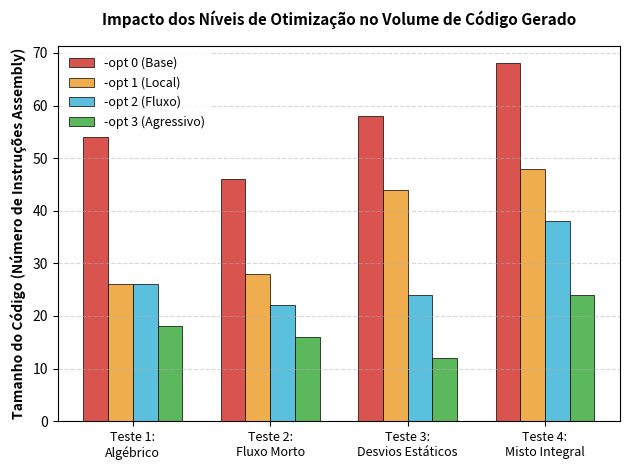

The matplotlib source for this figure:
import matplotlib.pyplot as plt
import numpy as np

# 1. Definição dos nomes dos testes (Eixo X)
testes = [
    'Teste 1:\nAlgébrico', 
    'Teste 2:\nFluxo Morto', 
    'Teste 3:\nDesvios Estáticos', 
    'Teste 4:\nMisto Integral'
]

# 2. Dados estatísticos de exemplo (Número de linhas/instruções geradas no .asm)
# Substitui estes números pelos valores reais obtidos no teu compilador!
o0 = [54, 46, 58, 68]  # Sem otimização
o1 = [26, 28, 44, 48]  # Otimização Local
o2 = [26, 22, 24, 38]  # Otimização de Fluxo
o3 = [18, 16, 12, 24]  # Otimização Cíclica Agressiva

# Configuração lógica do posicionamento das barras agrupadas
x = np.arange(len(testes))  # Localização dos grupos
width = 0.18                 # Largura individual de cada barra

# 3. Desenho das barras utilizando o contexto ativo (sem acionar .figure())
plt.bar(x - 1.5*width, o0, width, label='-opt 0 (Base)', color='#d9534f', edgecolor='black', linewidth=0.5)
plt.bar(x - 0.5*width, o1, width, label='-opt 1 (Local)', color='#f0ad4e', edgecolor='black', linewidth=0.5)
plt.bar(x + 0.5*width, o2, width, label='-opt 2 (Fluxo)', color='#5bc0de', edgecolor='black', linewidth=0.5)
plt.bar(x + 1.5*width, o3, width, label='-opt 3 (Agressivo)', color='#5cb85c', edgecolor='black', linewidth=0.5)

# 4. Customização e Formatação do Gráfico
plt.ylabel('Tamanho do Código (Número de Instruções Assembly)', fontsize=10, fontweight='bold')
plt.title('Impacto dos Níveis de Otimização no Volume de Código Gerado', fontsize=11, fontweight='bold', pad=15)
plt.xticks(x, testes, fontsize=9)
plt.grid(axis='y', linestyle='--', alpha=0.5)

# Posicionamento elegante da legenda informativa
plt.legend(frameon=True, facecolor='white', edgecolor='none', fontsize=9)

# 5. Ajuste de margens e exportação direta e limpa para imagem de alta resolução
plt.tight_layout()
plt.savefig('evolucao_otimizacoes.png', dpi=300)
print("Sucesso: O ficheiro 'evolucao_otimizacoes.png' foi gerado e guardado corretamente!")
